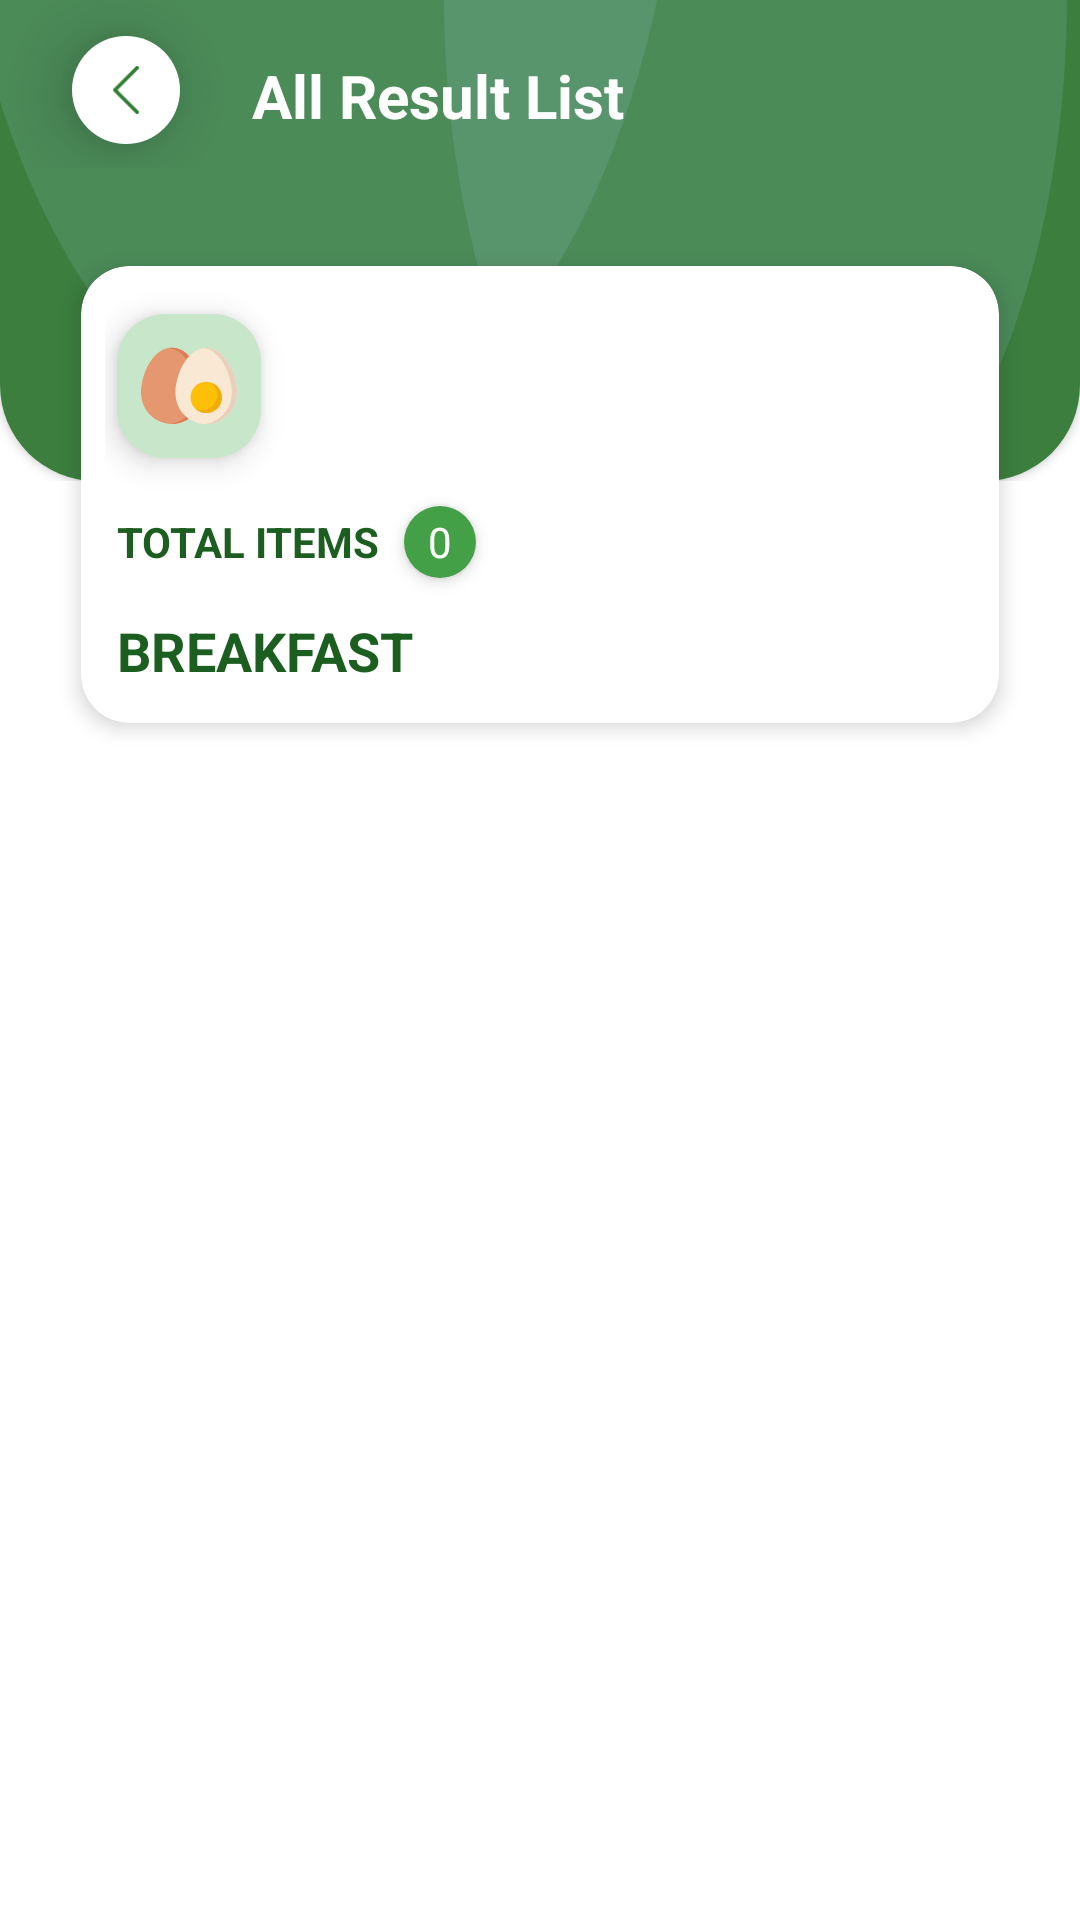

Android layout source for this screen:
<!-- AndroidManifest.xml: application theme AppTheme -->
<!-- res/layout/activity_calculate_calorie_list.xml -->
<?xml version="1.0" encoding="utf-8"?>
<RelativeLayout xmlns:android="http://schemas.android.com/apk/res/android"
    xmlns:app="http://schemas.android.com/apk/res-auto"
    xmlns:tools="http://schemas.android.com/tools"
    android:layout_width="match_parent"
    android:layout_height="match_parent"
    android:background="@color/md_white_1000"
    tools:context=".activities.fooditems.FoodListActivity">

    <LinearLayout
        android:id="@+id/app_bar"
        android:layout_width="match_parent"
        android:layout_height="wrap_content"
        android:elevation="1dp"
        android:orientation="horizontal">

        <LinearLayout
            android:layout_width="36dp"
            android:layout_height="36dp"
            android:layout_marginLeft="24dp"
            android:layout_marginTop="12dp"
            android:layout_marginBottom="8dp"
            android:elevation="8dp"
            android:orientation="vertical"
            android:background="@drawable/a_roundbg"
            android:translationZ="4dp">

            <ImageView
                android:id="@+id/BackButton"
                android:layout_width="32dp"
                android:layout_height="32dp"
                android:layout_gravity="center"
                android:src="@drawable/ic_left_arrow"
                android:padding="8dp" />

        </LinearLayout>

        <TextView
            android:layout_width="0dp"
            android:layout_height="wrap_content"
            android:layout_weight="1"
            android:text="@string/result_list"
            android:layout_marginLeft="24dp"
            android:layout_marginRight="24dp"
            android:layout_marginTop="4dp"
            android:layout_gravity="center"
            android:textSize="20sp"
            android:textStyle="bold"
            android:textColor="@color/md_white_1000"/>

    </LinearLayout>

    <RelativeLayout
        android:id="@+id/topBarLayout"
        android:layout_width="match_parent"
        android:layout_height="wrap_content">

        <androidx.cardview.widget.CardView
            android:layout_width="match_parent"
            android:layout_height="192dp"
            android:layout_alignParentEnd="true"
            android:layout_alignParentRight="true"
            android:layout_marginTop="-32dp"
            app:cardCornerRadius="32dp">

            <RelativeLayout
                android:layout_width="match_parent"
                android:layout_height="match_parent"
                android:background="@drawable/food_list_top_bg"/>

        </androidx.cardview.widget.CardView>

    </RelativeLayout>

    <androidx.core.widget.NestedScrollView
        android:id="@+id/scrollView"
        android:layout_below="@id/topBarLayout"
        android:layout_marginTop="-80dp"
        android:layout_width="match_parent"
        android:layout_height="match_parent"
        android:fillViewport="true">

        <LinearLayout
            android:layout_width="match_parent"
            android:layout_height="match_parent"
            android:orientation="vertical">

            <androidx.cardview.widget.CardView
                android:layout_width="match_parent"
                android:layout_height="wrap_content"
                app:cardUseCompatPadding="true"
                app:cardCornerRadius="16dp"
                android:elevation="4dp"
                android:translationZ="2dp"
                android:layout_marginLeft="20dp"
                android:layout_marginRight="20dp">

                <RelativeLayout
                    android:layout_width="match_parent"
                    android:layout_height="match_parent"
                    android:layout_margin="8dp"
                    android:orientation="vertical">

                    <RelativeLayout
                        android:id="@+id/layoutIcon"
                        android:layout_width="wrap_content"
                        android:layout_height="wrap_content"
                        android:layout_gravity="center|left"
                        android:elevation="4dp"
                        android:translationZ="2dp"
                        android:layout_marginTop="8dp"
                        android:layout_marginBottom="8dp"
                        android:layout_marginLeft="4dp"
                        android:background="@drawable/rectangle_background_filled"
                        android:gravity="center|left">

                        <ImageView
                            android:layout_width="48dp"
                            android:layout_height="48dp"
                            android:layout_gravity="center"
                            android:padding="8dp"
                            android:scaleType="centerInside"
                            android:src="@drawable/ic_egg" />

                    </RelativeLayout>

                    <LinearLayout
                        android:id="@+id/totalItemsLayout"
                        android:layout_below="@id/layoutIcon"
                        android:layout_width="match_parent"
                        android:layout_height="wrap_content"
                        android:layout_gravity="center"
                        android:gravity="center|left"
                        android:orientation="horizontal">

                        <TextView
                            android:layout_width="wrap_content"
                            android:layout_height="wrap_content"
                            android:textColor="@color/md_green_900"
                            android:textStyle="bold"
                            android:textAllCaps="true"
                            android:padding="4dp"
                            android:textSize="14sp"
                            android:text="@string/total_items"/>

                        <RelativeLayout
                            android:layout_width="wrap_content"
                            android:layout_height="wrap_content"
                            android:layout_gravity="center|left"
                            android:elevation="2dp"
                            android:translationZ="1dp"
                            android:layout_marginTop="8dp"
                            android:layout_marginBottom="8dp"
                            android:layout_marginLeft="4dp"
                            android:backgroundTint="@color/md_green_700"
                            android:background="@drawable/rectangle_background_filled"
                            android:gravity="center|left">

                            <TextView
                                android:id="@+id/TotalItems"
                                android:layout_width="24dp"
                                android:layout_height="24dp"
                                android:textSize="14sp"
                                android:gravity="center"
                                android:textColor="@color/md_white_1000"
                                android:layout_gravity="center"
                                android:text="@string/zero"/>

                        </RelativeLayout>

                    </LinearLayout>

                    <TextView
                        android:id="@+id/FoodTypeTitle"
                        android:layout_below="@id/totalItemsLayout"
                        android:layout_width="wrap_content"
                        android:layout_height="wrap_content"
                        android:textSize="18sp"
                        android:textColor="@color/md_green_900"
                        android:textStyle="bold"
                        android:textAllCaps="true"
                        android:padding="4dp"
                        android:text="@string/breakfast"/>

                </RelativeLayout>

            </androidx.cardview.widget.CardView>

            <LinearLayout
                android:layout_width="match_parent"
                android:layout_height="wrap_content"
                android:orientation="vertical">

                <androidx.recyclerview.widget.RecyclerView
                    android:id="@+id/allResultRecycler"
                    android:layout_width="match_parent"
                    android:layout_height="match_parent"
                    app:spanCount="1"
                    android:orientation="vertical"
                    android:layout_marginLeft="16dp"
                    android:layout_marginRight="16dp"/>

            </LinearLayout>

        </LinearLayout>

    </androidx.core.widget.NestedScrollView>

</RelativeLayout>
<!-- resources referenced by this layout -->
<resources>
  <color name="md_green_700">#43A047</color>
  <color name="md_green_900">#1B5E20</color>
  <color name="md_white_1000">#ffffff</color>
  <!-- drawable a_roundbg (drawable) -->
  <?xml version="1.0" encoding="utf-8"?>
  <shape android:shape="rectangle" xmlns:android="http://schemas.android.com/apk/res/android">
    <corners android:radius="50dp" />
  
    <solid android:color="@color/md_white_1000" />
  
    <padding
        android:left="2dp"
        android:top="2dp"
        android:right="2dp"
        android:bottom="2dp" />
  </shape>
  <!-- drawable food_list_top_bg: png bitmap (drawable-nodpi, 11297 bytes) -->
  <!-- drawable ic_egg: vector/xml drawable (drawable, 2310 chars, omitted) -->
  <!-- drawable ic_left_arrow (drawable) -->
  <vector xmlns:android="http://schemas.android.com/apk/res/android"
      android:width="443.52dp"
      android:height="443.52dp"
      android:viewportWidth="443.52"
      android:viewportHeight="443.52">
    <path
        android:fillColor="#2E7D32"
        android:pathData="M143.492,221.863L336.226,29.129c6.663,-6.664 6.663,-17.468 0,-24.132c-6.665,-6.662 -17.468,-6.662 -24.132,0l-204.8,204.8c-6.662,6.664 -6.662,17.468 0,24.132l204.8,204.8c6.78,6.548 17.584,6.36 24.132,-0.42c6.387,-6.614 6.387,-17.099 0,-23.712L143.492,221.863z"/>
  </vector>
  <!-- drawable rectangle_background_filled (drawable) -->
  <?xml version="1.0" encoding="utf-8"?>
  <shape xmlns:android="http://schemas.android.com/apk/res/android" >
      <corners android:radius="16dp" />
      <solid android:color="@color/md_green_100" />
  </shape>
  <string name="breakfast">Breakfast</string>
  <string name="result_list">All Result List</string>
  <string name="total_items">Total items</string>
  <string name="zero">0</string>
  <style name="AppTheme" parent="Theme.AppCompat.Light.DarkActionBar">
          
          <item name="colorPrimary">@color/colorPrimary</item>
          <item name="colorPrimaryDark">@color/colorPrimaryDark</item>
          <item name="colorAccent">@color/colorAccent</item>
      </style>
  <color name="md_green_100">#C8E6C9</color>
  <color name="colorPrimary">#424242</color>
  <color name="colorPrimaryDark">#323232</color>
  <color name="colorAccent">#626262</color>
</resources>
